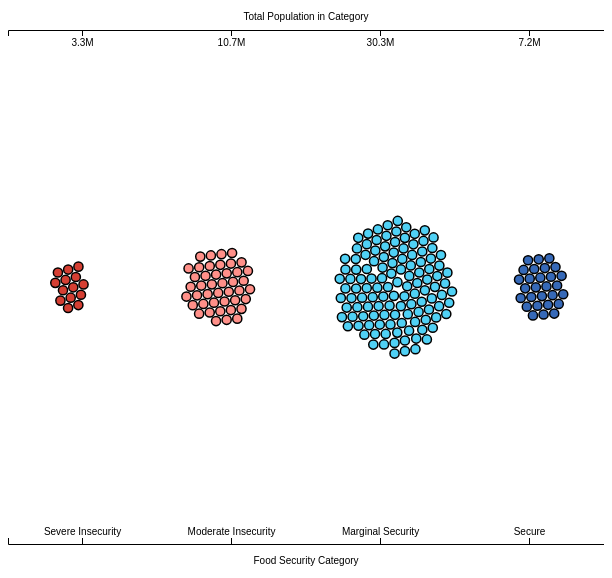
D3 v4 page, settled after 360 driven frames (6 s of simulated time); the page loaded 1 data file(s).


    $(function() {
      $("#includeHtml").load("timeline.html");
    });
    import {BubbleChart} from "./bubbles_simple.js";
    // load the data
    update_bubble_chart()

    // resizes the bubble chart when resizing event finishes (prevents jittering)
    var resize_delay;
    window.onresize = function() {
      clearTimeout(resize_delay);
      resize_delay = setTimeout(update_bubble_chart, 100);
    }

    function update_bubble_chart() {
      var plot_data = [];
      d3.csv("data_files/food_insecurity_bubble_data.csv", function (data) {
        for (var i = 0; i < data.length; i++) {
          plot_data.push({"size": 100, "group": Math.round(data[i].cari)})
        }
        console.log(plot_data)
        document.getElementById("bubble-graph").innerHTML = "";
        var svg = d3.select("svg");
        svg.selectAll("*").remove();

        let box = document.querySelector('.bubble-box');
        let width = box.clientWidth;
        let height = box.clientHeight;
        let BC = new BubbleChart("#bubble-graph", width, height, "cari")
        BC.initialize_nodes(plot_data)
      });
    }

// ── bubbles_simple.js
export class BubbleChart {
    constructor(svg_id, width, height) {
        // set the dimensions and margins of the graph
        this.width = width
        this.height = height

// append the svg object to the body of the page
        this.svg = d3.select(svg_id)
            .append("svg")
            .attr("width", this.width)
            .attr("height", this.height)
    }
    initialize_nodes(data) {
    // A scale that gives a X target position for each group
        var x_centers = d3.scaleOrdinal()
            .domain([4, 3, 2, 1])
            .range([this.width/10, this.width*3.5/10, this.width*6.5/10, this.width*9/10])

        let sectors = ["Severe Insecurity", "Moderate Insecurity",  "Marginal Security", "Secure"]

        // x axis labels
        let xScale = d3
            .scaleBand()
            .domain(sectors)
            .range([0, this.width]);

        var x_axis = d3.axisTop()
            .scale(xScale);

        var xAxisTranslate = this.height-50;
        this.svg.append("g")
            .attr("transform", "translate(0, " + xAxisTranslate  +")")
            .call(x_axis)
            .append("text")
            .attr("fill", "black")
            .attr("x", (this.width / 2))
            .attr("y", 20) //set your y attribute here
            .style("text-anchor", "middle")
            .text("Food Security Category");


        // bubble count labels
        let bubble_counts = [ "3.3M", "10.7M", "30.3M", "7.2M"]
        let lScale = d3
            .scaleBand()
            .domain(bubble_counts)
            .range([0, this.width]);
        var l_axis = d3.axisBottom()
            .scale(lScale)
        var lAxisTranslate = 50;
        this.svg.append("g")
            .attr("transform", "translate(0, " + lAxisTranslate  +")")
            .call(l_axis)
            .append("text")
            .attr("fill", "black")
            .attr("x", (this.width / 2))
            .attr("y", -10) //set your y attribute here
            .style("text-anchor", "middle")
            .text("Total Population in Category");



        // A color scale
        var color_cari = d3.scaleOrdinal()
            .domain([4, 3, 2, 1])
            .range(["#cb0f00", "#ff746c", "#24c6f3", "#0443a6"])

        var color_aid = d3.scaleOrdinal()
            .domain([0, 1])
            .range(["#d52719", "#0443a6"])

        var bubble_stroke_width = 1.5

        this.radius_size = this.width/130;

        // Initialize the circle: located at the center of each group area
        var node = this.svg.append("g")
            .selectAll("circle")
            .data(data)
            .enter()
            .append("circle")
            .attr("r", this.radius_size)
            .attr("cx", this.width / 2)
            .attr("cy", this.height / 2)
            .style("fill", function (d) {
                return color_cari(d.group)
            })
            .style("fill-opacity", 0.8)
            .attr("stroke", "black")
            .style("stroke-width", bubble_stroke_width)
        // .call(d3.drag() // call specific function when circle is dragged
        //     .on("start", dragstarted)
        //     .on("drag", dragged)
        //     .on("end", dragended));

// Features of the forces applied to the nodes:
        this.simulation = d3.forceSimulation()
            .force("x", d3.forceX().strength(0.15).x(function (d) {
                return x_centers(d.group)
            }.bind(this)))
            .force("y", d3.forceY().strength(0.1).y(function (d) {

                return this.height / 2

            }.bind(this)))
            // .force("center", d3.forceCenter().x(this.width / 2).y(this.height / 2)) // Attraction to the center of the svg area
            .force("charge", d3.forceManyBody().strength(0.5)) // Nodes are attracted one each other of value is > 0
            .force("collide", d3.forceCollide().strength(0.5).radius(function (d){
                return this.radius_size + bubble_stroke_width/2
            }.bind(this)).iterations(2)) // Force that avoids circle overlapping

// Apply these forces to the nodes and update their positions.
// Once the force algorithm is happy with positions ('alpha' value is low enough), simulations will stop.
        this.simulation
            .nodes(data)
            .on("tick", function (d) {
                node
                    .attr("cx", function (d) {
                        return d.x;
                    })
                    .attr("cy", function (d) {
                        return d.y;
                    })
            });

        function dragstarted(d) {
            if (!d3.event.active) simulation.alphaTarget(.03).restart();
            d.fx = d.x;
            d.fy = d.y;
        }

        function dragged(d) {
            d.fx = d3.event.x;
            d.fy = d3.event.y;
        }

        function dragended(d) {
            if (!d3.event.active) simulation.alphaTarget(.03);
            d.fx = null;
            d.fy = null;
        }
    }

}

### data: data_files/food_insecurity_bubble_data.csv
, cari, pop_scale
0, 1, 250097
1, 1, 250097
2, 1, 250097
3, 1, 250097
4, 1, 250097
5, 1, 250097
6, 1, 250097
7, 1, 250097
8, 1, 250097
9, 1, 250097
10, 1, 250097
11, 1, 250097
12, 1, 250097
13, 1, 250097
14, 1, 250097
15, 1, 250097
16, 1, 250097
17, 1, 250097
18, 1, 250097
19, 1, 250097
20, 1, 250097
21, 1, 250097
22, 1, 250097
23, 1, 250097
24, 1, 250097
25, 1, 250097
26, 1, 250097
27, 1, 250097
28, 2, 250097
29, 2, 250097
30, 2, 250097
31, 2, 250097
32, 2, 250097
33, 2, 250097
34, 2, 250097
35, 2, 250097
36, 2, 250097
37, 2, 250097
38, 2, 250097
39, 2, 250097
40, 2, 250097
41, 2, 250097
42, 2, 250097
43, 2, 250097
44, 2, 250097
45, 2, 250097
46, 2, 250097
47, 2, 250097
48, 2, 250097
49, 2, 250097
50, 2, 250097
51, 2, 250097
52, 2, 250097
53, 2, 250097
54, 2, 250097
55, 2, 250097
56, 2, 250097
57, 2, 250097
58, 2, 250097
59, 2, 250097
... 146 more rows